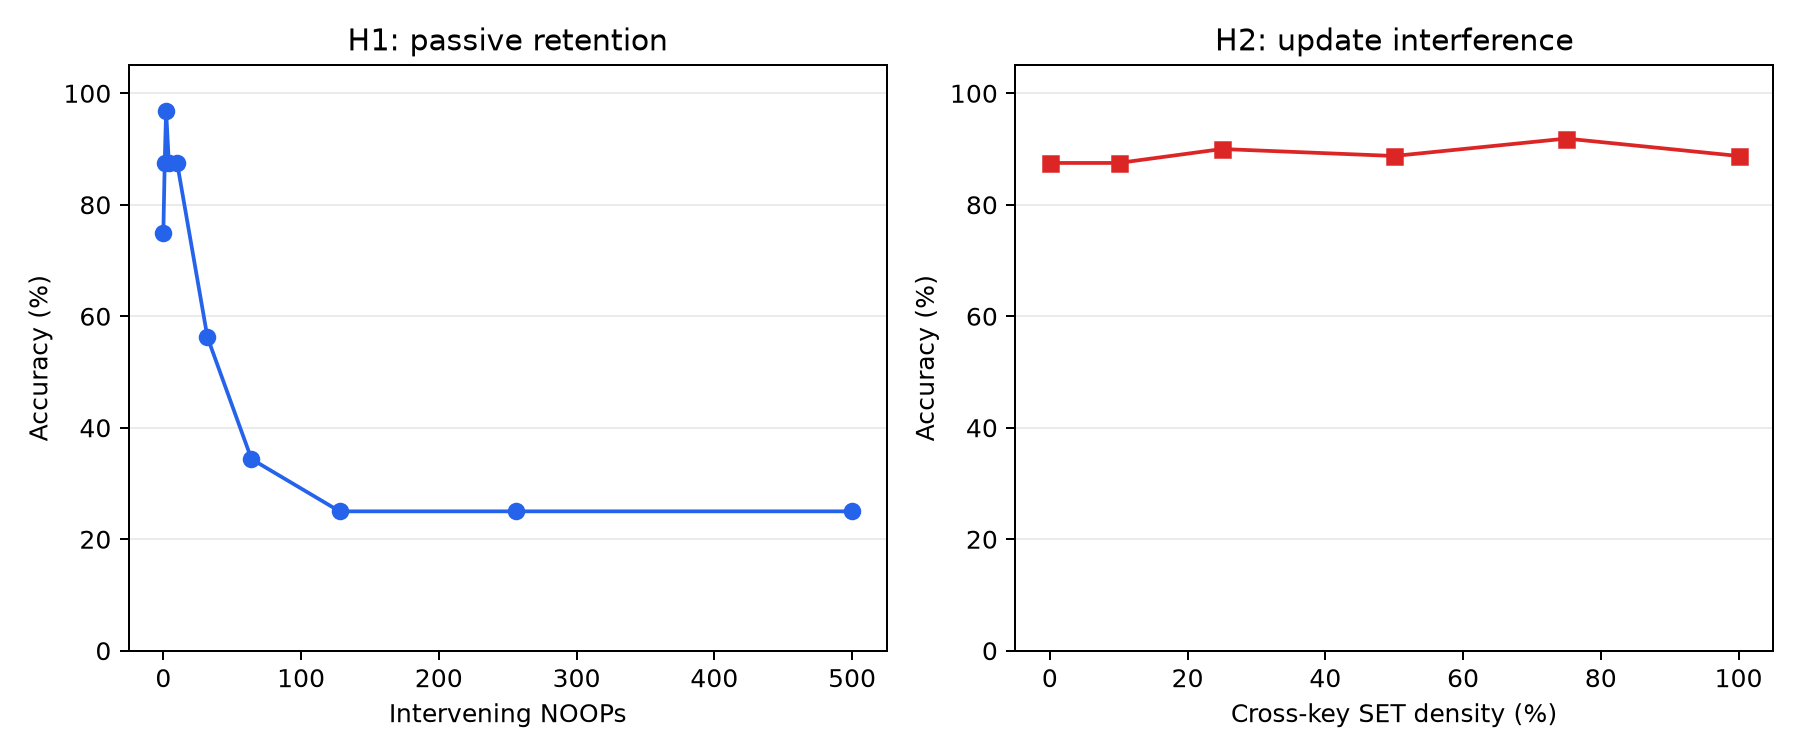

The data file committed next to this chart (first rows):
hypothesis, x, seed, accuracy
H1, 0, 42, 0.75
H1, 1, 42, 0.875
H1, 2, 42, 0.9688
H1, 4, 42, 0.875
H1, 10, 42, 0.875
H1, 32, 42, 0.5625
H1, 64, 42, 0.3438
H1, 128, 42, 0.25
H1, 256, 42, 0.25
H1, 500, 42, 0.25
H2, 0.0, 0, 0.875
H2, 0.0, 1, 0.875
H2, 0.0, 2, 0.875
H2, 0.0, 3, 0.875
H2, 0.0, 4, 0.875
H2, 0.1, 0, 0.875
H2, 0.1, 1, 0.875
H2, 0.1, 2, 0.875
H2, 0.1, 3, 0.875
H2, 0.1, 4, 0.875
H2, 0.25, 0, 0.9375
H2, 0.25, 1, 0.875
H2, 0.25, 2, 0.9375
H2, 0.25, 3, 0.875
H2, 0.25, 4, 0.875
H2, 0.5, 0, 0.875
H2, 0.5, 1, 0.8125
H2, 0.5, 2, 0.875
H2, 0.5, 3, 0.9062
H2, 0.5, 4, 0.9688
H2, 0.75, 0, 0.875
H2, 0.75, 1, 0.9062
H2, 0.75, 2, 0.9375
H2, 0.75, 3, 0.875
H2, 0.75, 4, 1.0
H2, 1.0, 0, 0.9062
H2, 1.0, 1, 0.9375
H2, 1.0, 2, 0.9688
H2, 1.0, 3, 0.7812
H2, 1.0, 4, 0.8438
